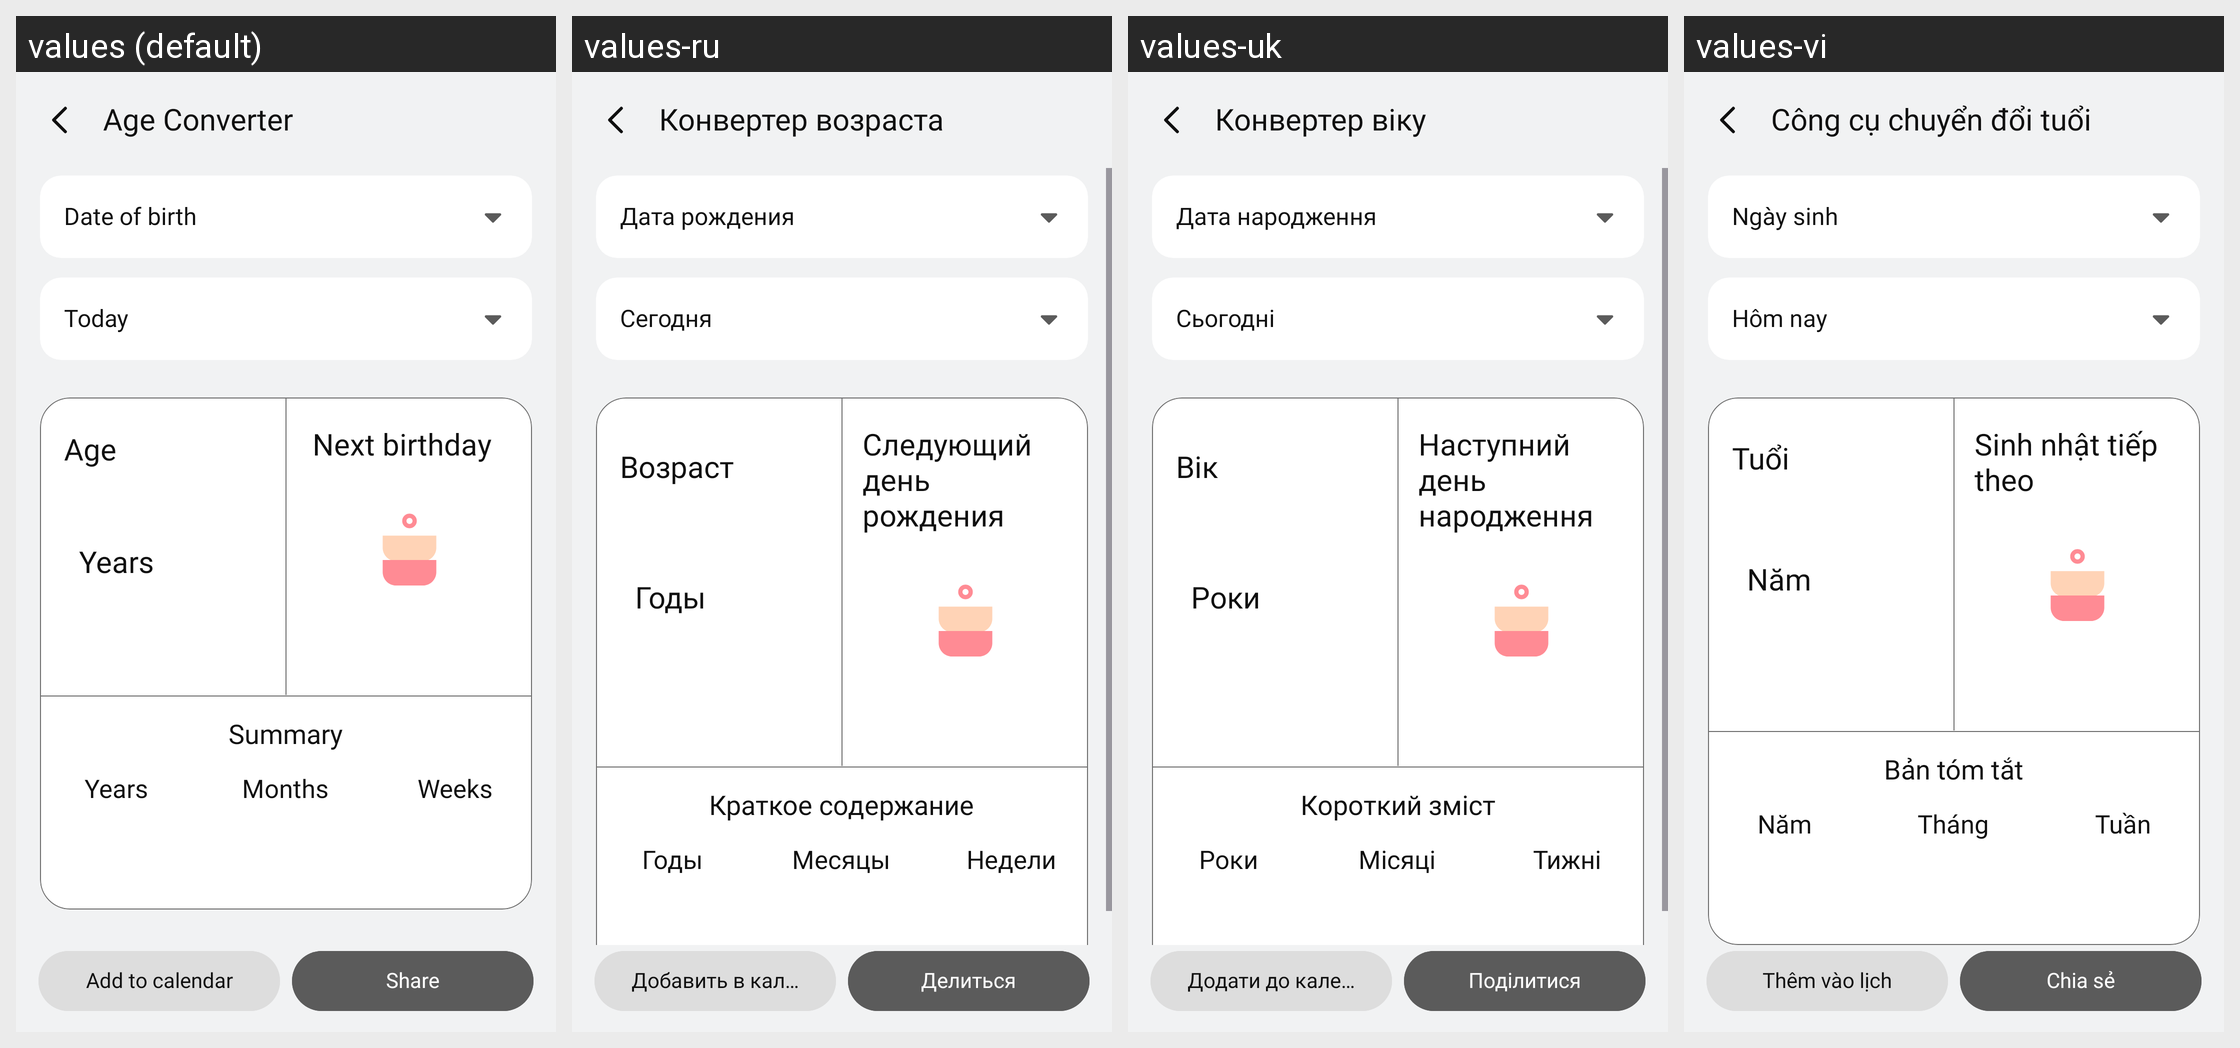

The same Android screen rendered under several of its app's locales, left to right. List the strings drawn on it with the default value and each locale's translation.
Android screen res/layout/activity_age_calculator.xml rendered under 4 locales, left to right: values (default), values-ru, values-uk, values-vi. Device: Nexus 5 (rendered at 1080×1920; each locale shown at half size, 540×960, under a caption strip naming it); theme Theme.SimpleCalculator.
Other locales in the repository, not shown: values-af, values-ar, values-de, values-es, values-fil, values-fr, values-hi, values-hu, values-in, values-it, values-ja, values-ko, values-pl, values-pt, values-ro, values-th, values-tr, values-zh.
Strings drawn on this screen, with the default value and each locale's value (text and hints the layout hard-codes, and strings that could not be matched under every locale, appear in the picture but are not listed):

age_converter
  values: Age Converter
  values-ru: Конвертер возраста
  values-uk: Конвертер віку
  values-vi: Công cụ chuyển đổi tuổi

date_of_birth
  values: Date of birth
  values-ru: Дата рождения
  values-uk: Дата народження
  values-vi: Ngày sinh

today
  values: Today
  values-ru: Сегодня
  values-uk: Сьогодні
  values-vi: Hôm nay

age
  values: Age
  values-ru: Возраст
  values-uk: Вік
  values-vi: Tuổi

years
  values: Years
  values-ru: Годы
  values-uk: Роки
  values-vi: Năm

next_birthday
  values: Next birthday
  values-ru: Следующий день рождения
  values-uk: Наступний день народження
  values-vi: Sinh nhật tiếp theo

summary
  values: Summary
  values-ru: Краткое содержание
  values-uk: Короткий зміст
  values-vi: Bản tóm tắt

months
  values: Months
  values-ru: Месяцы
  values-uk: Місяці
  values-vi: Tháng

weeks
  values: Weeks
  values-ru: Недели
  values-uk: Тижні
  values-vi: Tuần

add_to_calendar
  values: Add to calendar
  values-ru: Добавить в календарь
  values-uk: Додати до календаря
  values-vi: Thêm vào lịch

share
  values: Share
  values-ru: Делиться
  values-uk: Поділитися
  values-vi: Chia sẻ
